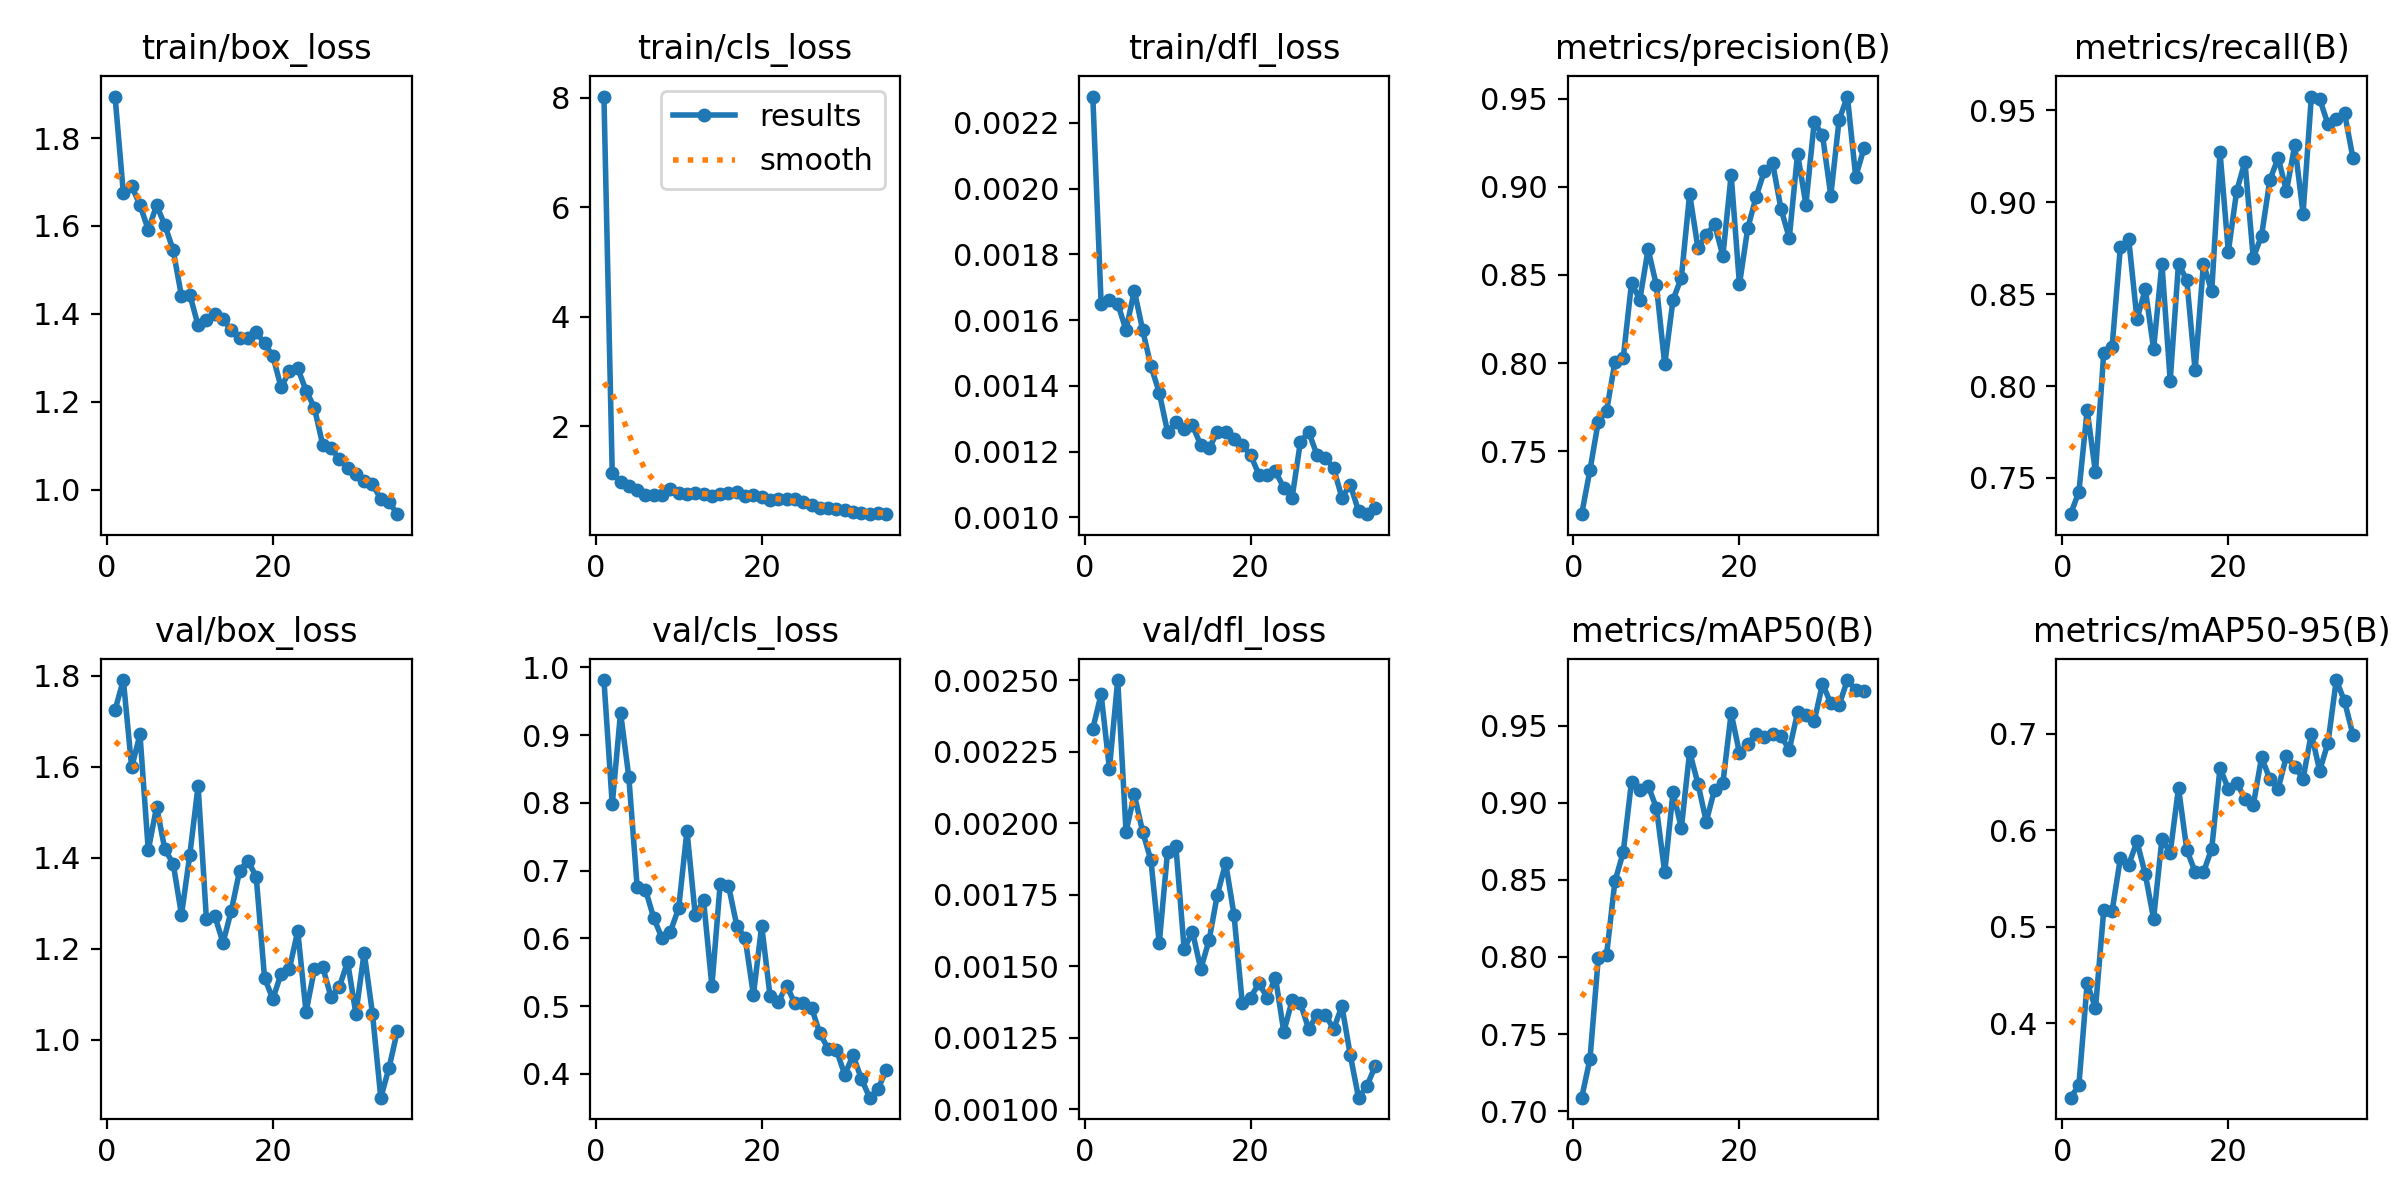

The table this chart was drawn from, first rows:
epoch, time, train/box_loss, train/cls_loss, train/dfl_loss, metrics/precision(B), metrics/recall(B), metrics/mAP50(B), metrics/mAP50-95(B), val/box_loss, val/cls_loss, val/dfl_loss, lr/pg0, lr/pg1, lr/pg2
1, 10.88, 1.894, 8.025, 0.00228, 0.7143, 0.7303, 0.7087, 0.3231, 1.725, 0.9812, 0.00233, 0.001653, 0.001653, 0.0686
2, 21.04, 1.674, 1.143, 0.00165, 0.7394, 0.7424, 0.7338, 0.3359, 1.791, 0.7976, 0.00245, 0.003225, 0.003225, 0.03684
3, 31.1, 1.69, 0.9846, 0.00166, 0.7668, 0.787, 0.7994, 0.4418, 1.599, 0.9332, 0.00219, 0.004704, 0.004704, 0.004986
4, 41.11, 1.648, 0.9128, 0.00165, 0.7729, 0.753, 0.8015, 0.4156, 1.671, 0.8378, 0.0025, 0.004576, 0.004576, 0.004576
5, 51.19, 1.591, 0.8324, 0.00157, 0.8005, 0.8182, 0.849, 0.5178, 1.416, 0.676, 0.00197, 0.004434, 0.004434, 0.004434
6, 61.19, 1.647, 0.7505, 0.00169, 0.8027, 0.8212, 0.8678, 0.5163, 1.512, 0.6718, 0.0021, 0.004293, 0.004293, 0.004293
7, 71.22, 1.602, 0.7544, 0.00157, 0.8454, 0.8758, 0.9136, 0.5711, 1.418, 0.63, 0.00197, 0.004151, 0.004151, 0.004151
8, 81.32, 1.545, 0.7504, 0.00146, 0.8359, 0.88, 0.9084, 0.5644, 1.387, 0.5999, 0.00187, 0.00401, 0.00401, 0.00401
9, 91.3, 1.44, 0.8537, 0.00138, 0.8646, 0.8364, 0.9111, 0.5885, 1.275, 0.6097, 0.00158, 0.003869, 0.003869, 0.003869
10, 101.4, 1.444, 0.7828, 0.00126, 0.844, 0.8528, 0.8966, 0.5544, 1.406, 0.6444, 0.0019, 0.003727, 0.003727, 0.003727
11, 111.6, 1.374, 0.766, 0.00129, 0.7992, 0.8202, 0.8548, 0.5085, 1.558, 0.759, 0.00192, 0.003586, 0.003586, 0.003586
12, 121.7, 1.385, 0.7784, 0.00127, 0.8359, 0.8667, 0.9069, 0.5907, 1.265, 0.6338, 0.00156, 0.003444, 0.003444, 0.003444
13, 131.9, 1.4, 0.7676, 0.00128, 0.8483, 0.803, 0.8835, 0.5769, 1.273, 0.6561, 0.00162, 0.003303, 0.003303, 0.003303
14, 142, 1.388, 0.7262, 0.00122, 0.896, 0.8667, 0.9329, 0.6439, 1.213, 0.5294, 0.00149, 0.003161, 0.003161, 0.003161
15, 152, 1.362, 0.7663, 0.00121, 0.8653, 0.8576, 0.9124, 0.5798, 1.284, 0.6806, 0.00159, 0.00302, 0.00302, 0.00302
16, 162.3, 1.344, 0.78, 0.00126, 0.8725, 0.8085, 0.8878, 0.5569, 1.372, 0.6776, 0.00175, 0.002879, 0.002879, 0.002879
17, 172.5, 1.346, 0.7931, 0.00126, 0.8789, 0.8667, 0.9084, 0.5565, 1.394, 0.6189, 0.00186, 0.002737, 0.002737, 0.002737
18, 182.7, 1.358, 0.7266, 0.00124, 0.8608, 0.8515, 0.9125, 0.5809, 1.358, 0.6006, 0.00168, 0.002596, 0.002596, 0.002596
19, 192.8, 1.333, 0.7554, 0.00122, 0.9068, 0.9273, 0.958, 0.6647, 1.136, 0.5165, 0.00137, 0.002454, 0.002454, 0.002454
20, 202.8, 1.304, 0.7153, 0.00119, 0.8446, 0.8731, 0.9324, 0.6429, 1.09, 0.6186, 0.00139, 0.002313, 0.002313, 0.002313
21, 212.9, 1.232, 0.6618, 0.00113, 0.8766, 0.9061, 0.9382, 0.6492, 1.145, 0.5151, 0.00144, 0.002171, 0.002171, 0.002171
22, 223, 1.27, 0.6795, 0.00113, 0.8942, 0.9221, 0.9445, 0.633, 1.156, 0.5061, 0.00139, 0.00203, 0.00203, 0.00203
23, 233.1, 1.276, 0.6828, 0.00114, 0.909, 0.8697, 0.9425, 0.6259, 1.239, 0.5299, 0.00146, 0.001889, 0.001889, 0.001889
24, 243.1, 1.225, 0.6744, 0.00109, 0.9133, 0.8818, 0.9448, 0.6756, 1.061, 0.5038, 0.00127, 0.001747, 0.001747, 0.001747
25, 253.2, 1.187, 0.6285, 0.00106, 0.8875, 0.9121, 0.9432, 0.6533, 1.155, 0.5039, 0.00138, 0.001606, 0.001606, 0.001606
26, 263.9, 1.102, 0.5729, 0.00123, 0.871, 0.9242, 0.9344, 0.6431, 1.161, 0.4974, 0.00137, 0.001464, 0.001464, 0.001464
27, 273.9, 1.094, 0.5185, 0.00126, 0.9188, 0.9061, 0.9586, 0.6768, 1.095, 0.4598, 0.00128, 0.001323, 0.001323, 0.001323
28, 283.7, 1.07, 0.5059, 0.00119, 0.89, 0.9312, 0.9569, 0.6655, 1.115, 0.4368, 0.00133, 0.001181, 0.001181, 0.001181
29, 293.5, 1.048, 0.498, 0.00118, 0.9365, 0.8939, 0.9527, 0.6536, 1.172, 0.4346, 0.00133, 0.00104, 0.00104, 0.00104
30, 303.3, 1.035, 0.4731, 0.00115, 0.9294, 0.9576, 0.9772, 0.7003, 1.057, 0.3988, 0.00128, 0.0008986, 0.0008986, 0.0008986
31, 313.1, 1.02, 0.4432, 0.00106, 0.8951, 0.9563, 0.9644, 0.6617, 1.192, 0.4272, 0.00136, 0.0007571, 0.0007571, 0.0007571
32, 322.8, 1.012, 0.4242, 0.0011, 0.938, 0.9424, 0.9633, 0.6906, 1.057, 0.3926, 0.00119, 0.0006157, 0.0006157, 0.0006157
33, 332.6, 0.9788, 0.4011, 0.00102, 0.9512, 0.9454, 0.9796, 0.7557, 0.8727, 0.3647, 0.00104, 0.0004743, 0.0004743, 0.0004743
34, 342.4, 0.9716, 0.4095, 0.00101, 0.9058, 0.9485, 0.9734, 0.7336, 0.9386, 0.3773, 0.00108, 0.0003329, 0.0003329, 0.0003329
35, 352.2, 0.9441, 0.3972, 0.00103, 0.9219, 0.9242, 0.9724, 0.6991, 1.02, 0.4054, 0.00115, 0.0001914, 0.0001914, 0.0001914
